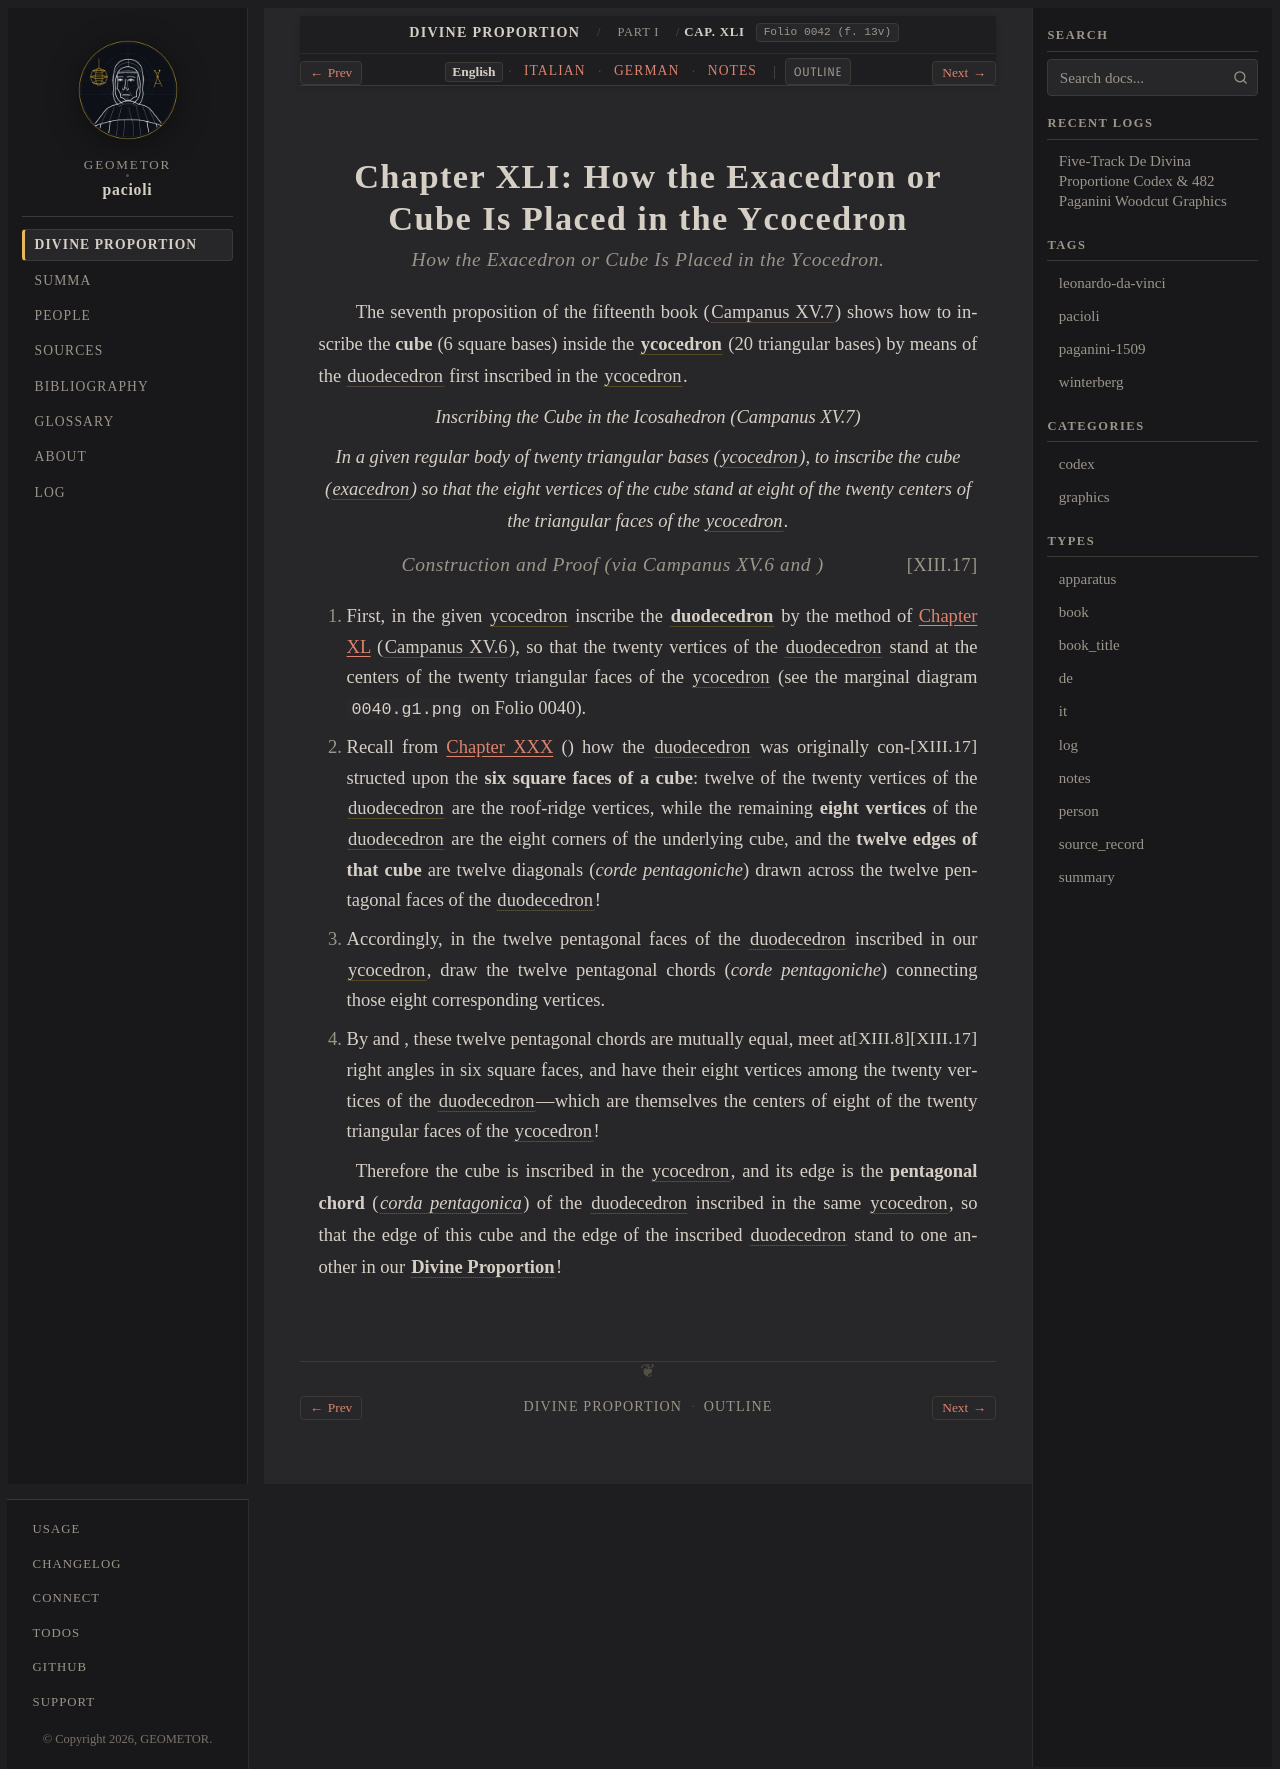

repository: geometor/pacioli · page: de_divina_proportione/compendio/cap_41/index.html · generator: sphinx

:tracks: English: index | Italian: it | German: de | Notes: notes
:layout: book
:canonical_id: Cap. XLI
:folio: 0042 (f. 13v)

.. _compendio-cap_41:
.. _compendio-cap_41-en:

Chapter XLI: How the Exacedron or Cube Is Placed in the Ycocedron
=================================================================

.. rubric:: How the Exacedron or Cube Is Placed in the Ycocedron.

.. folio:: 0042 (f. 13v)

The seventh proposition of the fifteenth book (:cite:`Campanus XV.7 <campanus:euclid:XV.7>`) shows how to inscribe the **cube** (6 square bases) inside the :term:`**ycocedron** <icosahedron>` (20 triangular bases) by means of the :term:`duodecedron <dodecahedron>` first inscribed in the :term:`ycocedron <icosahedron>`.

.. enunciation:: Inscribing the Cube in the Icosahedron (Campanus XV.7)

   In a given regular body of twenty triangular bases (:term:`*ycocedron* <icosahedron>`), to inscribe the cube (:term:`*exacedron* <exahedron>`) so that the eight vertices of the cube stand at eight of the twenty centers of the triangular faces of the :term:`ycocedron <icosahedron>`.

.. rubric:: Construction and Proof (via Campanus XV.6 and :just:`XIII.17`)

.. assertion::

   1. First, in the given :term:`ycocedron <icosahedron>` inscribe the :term:`**duodecedron** <dodecahedron>` by the method of :ref:`Chapter XL <compendio-cap_40-en>` (:cite:`Campanus XV.6 <campanus:euclid:XV.6>`), so that the twenty vertices of the :term:`duodecedron <dodecahedron>` stand at the centers of the twenty triangular faces of the :term:`ycocedron <icosahedron>` (see the marginal diagram ``0040.g1.png`` on Folio 0040).
   2. Recall from :ref:`Chapter XXX <compendio-cap_30-en>` (:just:`XIII.17`) how the :term:`duodecedron <dodecahedron>` was originally constructed upon the **six square faces of a cube**: twelve of the twenty vertices of the :term:`duodecedron <dodecahedron>` are the roof-ridge vertices, while the remaining **eight vertices** of the :term:`duodecedron <dodecahedron>` are the eight corners of the underlying cube, and the **twelve edges of that cube** are twelve diagonals (*corde pentagoniche*) drawn across the twelve pentagonal faces of the :term:`duodecedron <dodecahedron>`!
   3. Accordingly, in the twelve pentagonal faces of the :term:`duodecedron <dodecahedron>` inscribed in our :term:`ycocedron <icosahedron>`, draw the twelve pentagonal chords (*corde pentagoniche*) connecting those eight corresponding vertices.
   4. By :just:`XIII.17` and :just:`XIII.8`, these twelve pentagonal chords are mutually equal, meet at right angles in six square faces, and have their eight vertices among the twenty vertices of the :term:`duodecedron <dodecahedron>`—which are themselves the centers of eight of the twenty triangular faces of the :term:`ycocedron <icosahedron>`!

Therefore the cube is inscribed in the :term:`ycocedron <icosahedron>`, and its edge is the **pentagonal chord** (:term:`*corda pentagonica* <corda-pentagonica>`) of the :term:`duodecedron <dodecahedron>` inscribed in the same :term:`ycocedron <icosahedron>`, so that the edge of this cube and the edge of the inscribed :term:`duodecedron <dodecahedron>` stand to one another in our :term:`**Divine Proportion** <divina-proportione>`!

.. qed::
